The GitHub repository michaelgruenstaeudl/Image-Classification-with-CNNs-for-Plant-Anatomy contains a labelled image folder "data" with 2 categories: dicot, monocot. Examples follow, each with its label.

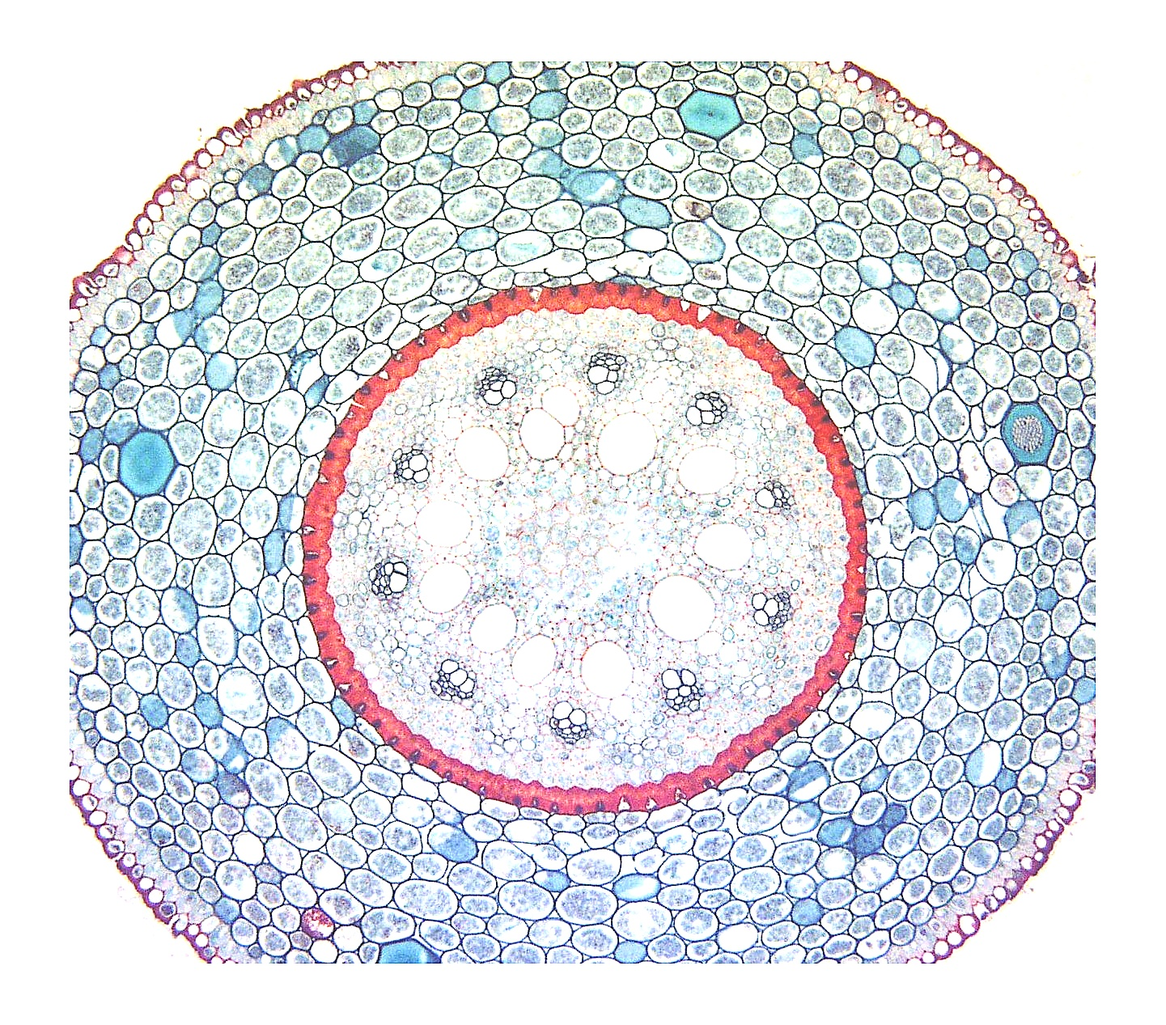
Label: monocot

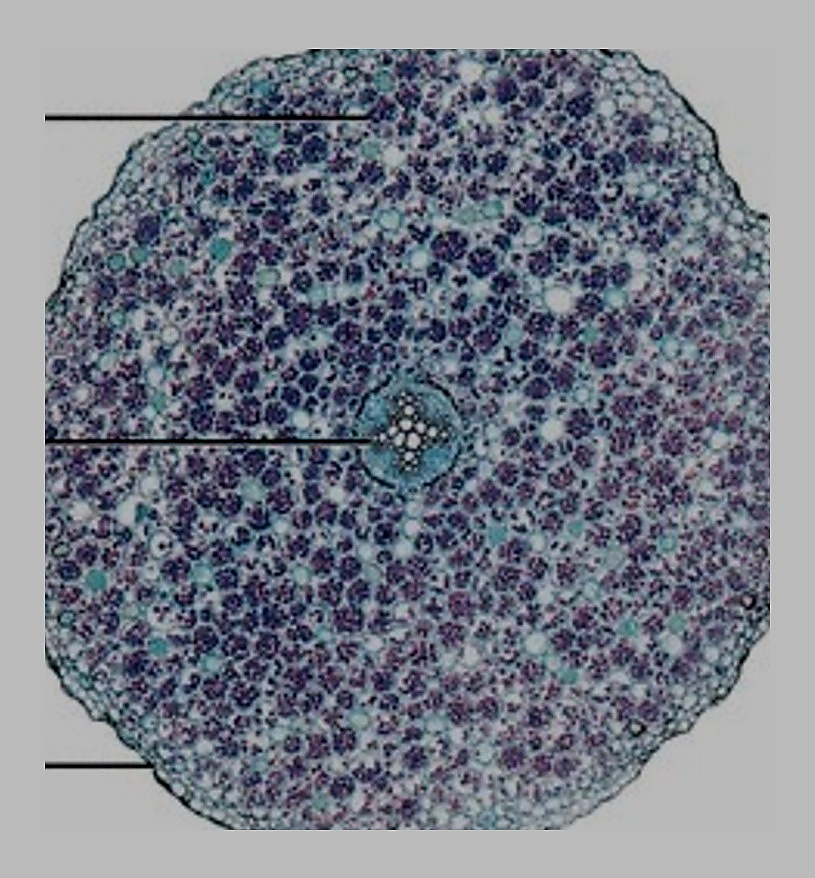
Label: dicot

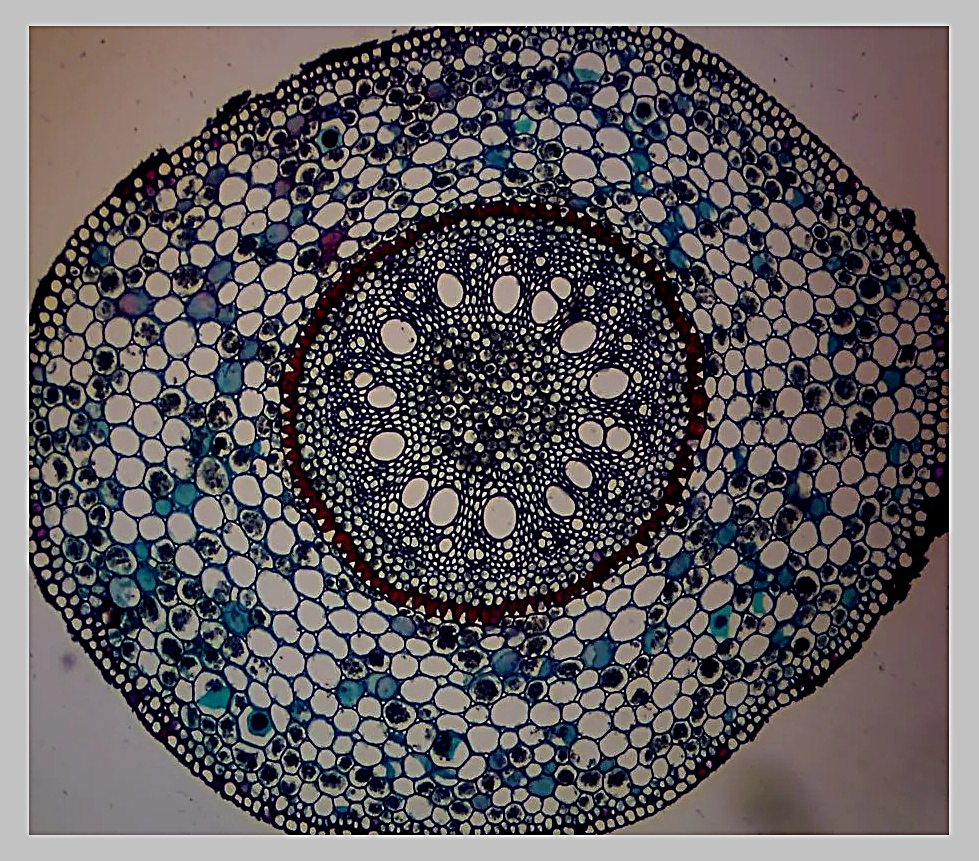
Label: monocot

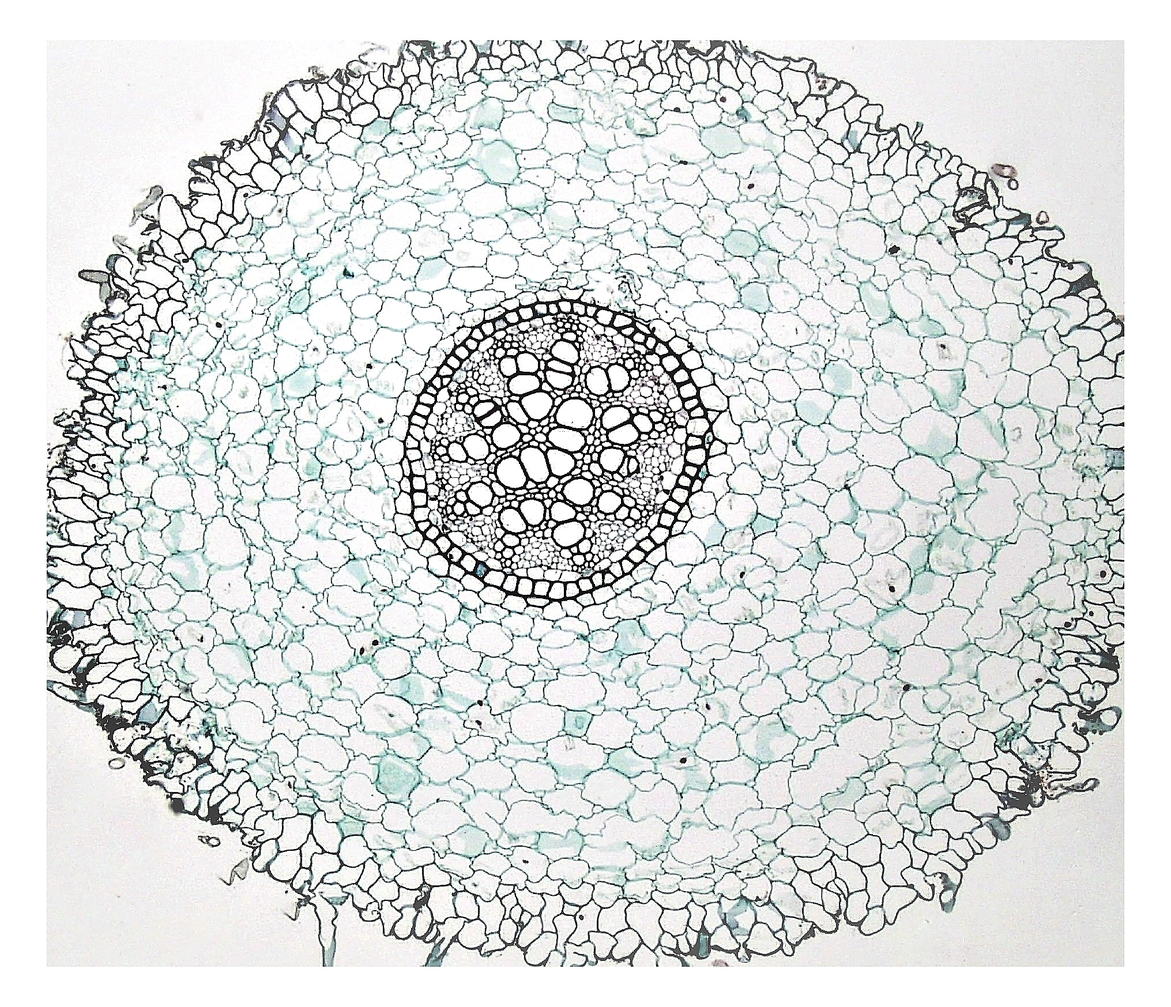
Label: monocot

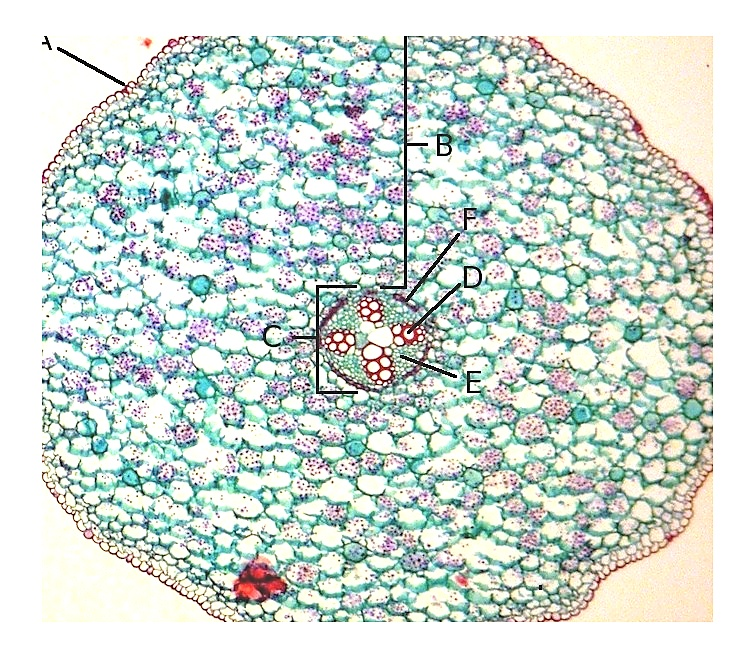
Label: dicot

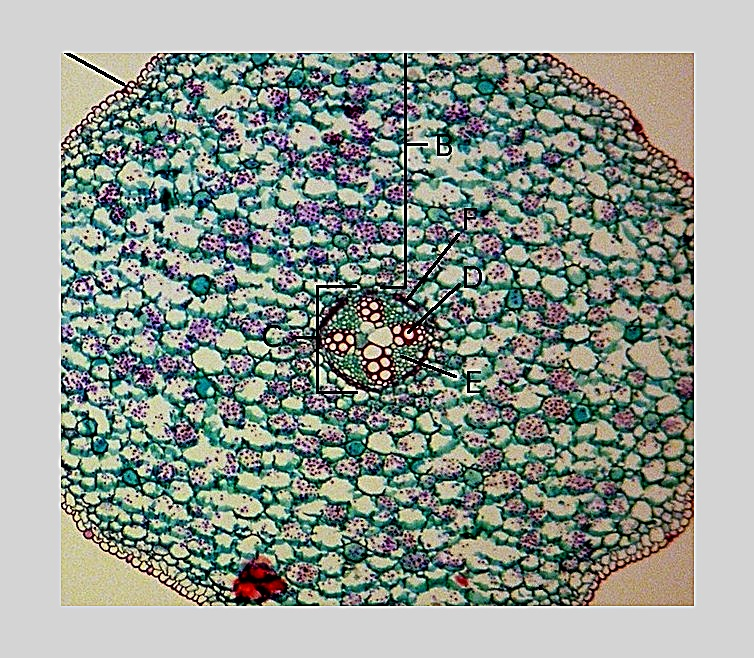
Label: dicot
